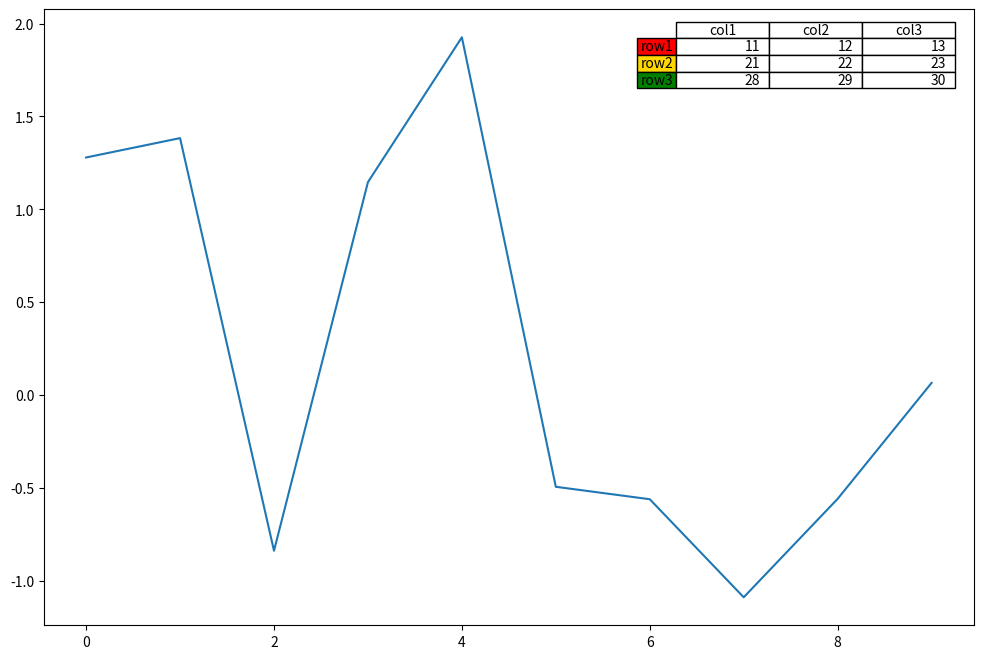

Here is the Python script that generated this plot:
import matplotlib.pyplot as plt
import numpy as np

if __name__ == '__main__':
    plt.figure(figsize=(12,8))
    y = np.random.randn(10)

    col_labels = ['col1', 'col2', 'col3']
    row_labels = ['row1', 'row2', 'row3']
    table_vals = [[11, 12, 13], [21, 22, 23], [28, 29, 30]]
    row_colors = ['red', 'gold', 'green']
    my_table = plt.table(cellText = table_vals,
                         colWidths= [0.1] * 3,
                         rowLabels = row_labels,
                         colLabels = col_labels,
                         rowColours = row_colors,
                         loc = 'upper right')

    plt.plot(y)
    plt.show()
